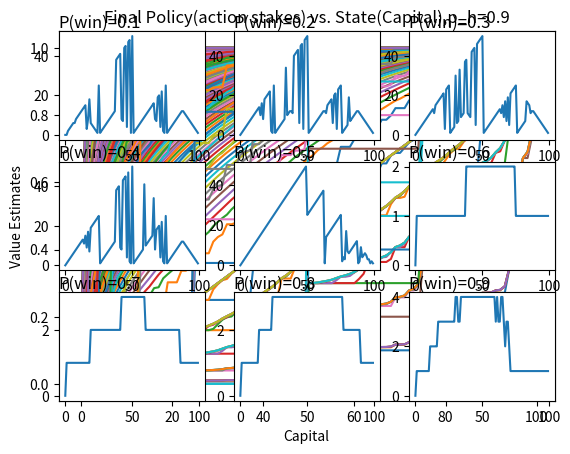

The matplotlib source for this figure:
import numpy as np
import matplotlib.pyplot as plt


def value_iteration_for_gamblers(p_h, theta=0.0001, gamma=1.0):
    """
    Args:
        p_h: Probability of the coin coming up heads
        theta: 迭代结束条件
        gamma: 衰减因子
    """
    # The reward is zero on all transitions except those on which the gambler reaches his goal,
    # when it is +1.
    R = np.zeros(101)
    R[100] = 1

    # We introduce two dummy states corresponding to termination with capital of 0 and 100
    V = np.zeros(101)

    def one_step_lookahead(s, V, R):
        """
        Helper function to calculate the value for all action in a given state.

        Args:
            s: The gambler’s capital. Integer.当前的状态
            V: The vector that contains values at each state.
            R: The reward vector.

        Returns:
            A vector containing the expected value of each action.
            Its length equals to the number of actions.
        """
        A = np.zeros(101)
        # Your minimum bet is 1, maximum bet is min(s, 100-s).
        stakes = range(1, min(s, 100 - s) + 1)
        for a in stakes:
            # R[s+a], R[s-a] are immediate rewards.
            # V[s+a], V[s-a] are values of the next states.
            # This is the core of the Bellman equation: The expected value of your action is
            # the sum of immediate rewards and the value of the next state.
            A[a] = p_h * (R[s + a] + V[s + a] * gamma) + (1 - p_h) * (
                    R[s - a] + V[s - a] * gamma)
        return A

    # 第几次重新设置状态价值函数？
    sweep = 0
    while True:
        print("=============sweep=" + str(sweep) + "==============")
        # Stopping condition
        delta = 0
        # Update each state...
        for s in range(1, 100):
            # Do a one-step lookahead to find the best action
            A = one_step_lookahead(s, V, R)
            # print(s,A,V) if you want to debug.
            # 大量的调试输出
            # print("s=" + str(s))
            # print("A=")
            # print(A)
            # print("V=")
            # print(V)
            # print("R=")
            # print(R)
            best_action_value = np.max(A)
            # Calculate delta across all states seen so far
            delta = max(delta, np.abs(best_action_value - V[s]))
            # Update the value function. Ref: Sutton book eq. 4.10.
            V[s] = best_action_value

        sweep = sweep + 1
        print(f"sweep={sweep},V=")
        print(V)

        # 画出每次迭代的状态价值函数曲线，观察状态价值函数的变化趋势
        plt.plot(range(100), V[:100])

        # Check if we can stop
        if delta < theta:
            plt.xlabel('Capital')
            plt.ylabel('Value Estimates')
            plt.title('Final Policy(action stakes) vs. State(Capital),p_h=' + str(p_h))
            # plt.show()

            break

    # Create a deterministic policy using the optimal value function
    policy = np.zeros(100)
    for s in range(1, 100):
        # One step lookahead to find the best action for this state
        A = one_step_lookahead(s, V, R)
        # print("caculate policy,s={:2d},A=".format(s))
        # print(A)
        # how many best actions? and what are they?
        best_action = np.argmax(A)
        # print_best_actions(s, A)
        # Always take the best action
        policy[s] = best_action

    return policy, V


def print_best_actions(s, A):
    counter = 0
    maxItem = max(A)
    index = np.argmax(A)
    for a in A:
        if a == maxItem:
            print("s=" + str(s) + ", best action=" + str(a))
            counter = counter + 1
    print(f"s={s},counter={counter},stake={index}")


def draw_value_estimates(p_h):
    x = range(100)
    y = v[:100]
    plt.plot(x, y)
    plt.xlabel('Capital')
    plt.ylabel('Value Estimates')
    plt.title('Final Policy (action stake) vs State (Capital),p_h=' + str(p_h))
    plt.show()


def draw_policy(p_h):
    x = range(100)
    y = policy
    plt.bar(x, y, align='center', alpha=0.5)
    # plt.plot(x, y)
    plt.xlabel('Capital')
    plt.ylabel('Final policy (stake)')
    plt.title('Capital vs Final Policy(ph=' + str(p_h) + ')')
    plt.show()

def draw_multi_policy(policies):
    i = 1
    for policy in policies:
        ax = plt.subplot(330+i)
        plt.plot(range(0,100),policy)
        plt.title(f'P(win)={i/10}',pad=-20,loc='left')
        i+=1
    plt.show()


if __name__ == '__main__':
    policies = []
    for p_h in np.arange(0.1,1,0.1):
        policy, v = value_iteration_for_gamblers(p_h)
        policies.append(policy)

        print("Optimized Policy(p_h=" + str(p_h) + "):")
        print(policy)
        print("")

        print("Optimized Value Function(p_h=" + str(p_h) + "):")
        print(v)
        print("")

        # draw_value_estimates(p_h)
        # draw_policy(p_h)
    draw_multi_policy(policies)
